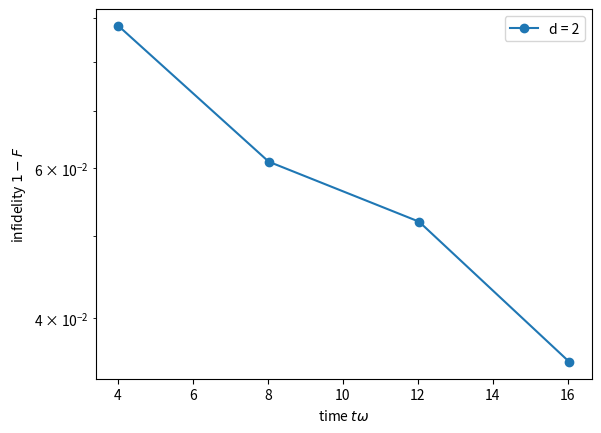

This chart was generated by the following Python code:
import matplotlib.pyplot as plt

plt.plot([4.01002506, 8.02005013, 12.03007519, 16.04010025], [0.08811091522985043, 0.061053355310527635, 0.05192228998982379, 0.03554449758644908],'-o',label="d = 2")
plt.yscale('log')
plt.legend()
plt.xlabel(r'time $t \omega$')
plt.ylabel(r'infidelity $1 - F$')
plt.savefig('infid_vs_time4d.svg', bbox_inches='tight')
plt.show()